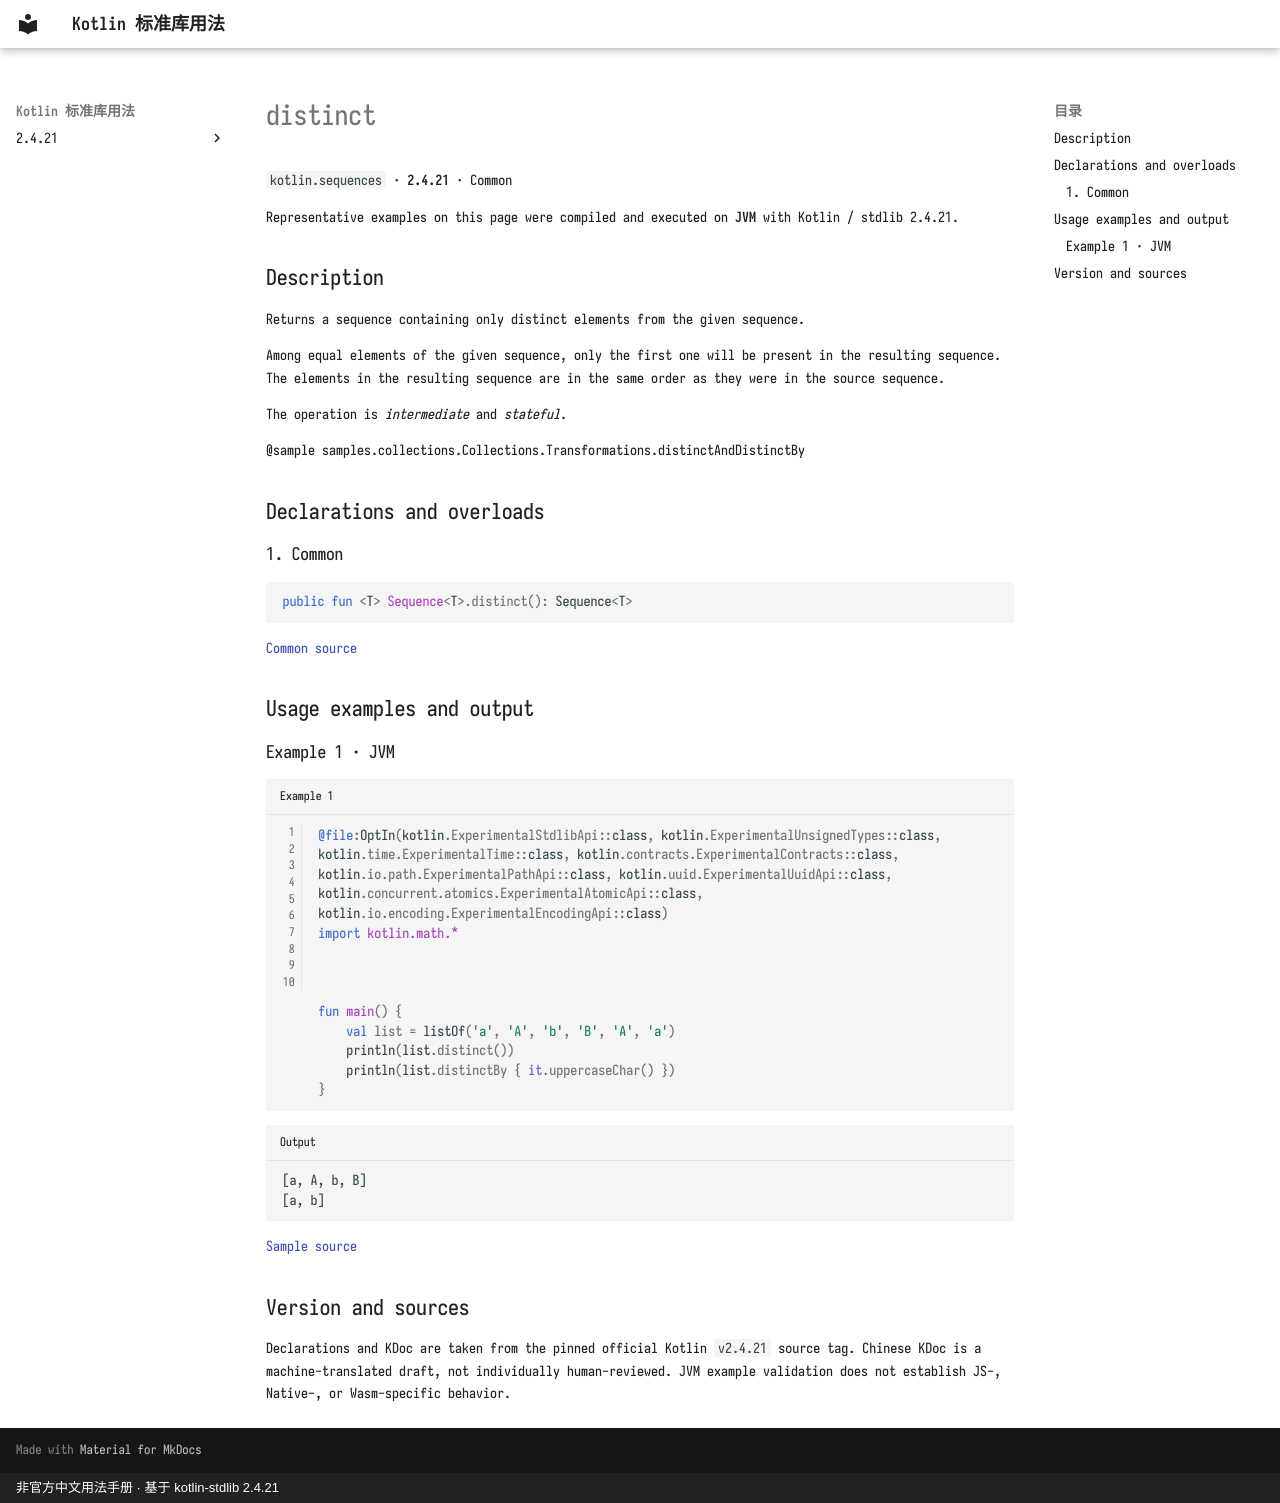

repository: oooooooko/kotlin-stdlib-docs · page: en/api/kotlin.sequences/distinct--54c9e847/index.html · generator: mkdocs · copyright: 非官方中文用法手册 · 基于 kotlin-stdlib 2.4.21

# distinct

`kotlin.sequences` · **2.4.21** · Common

Representative examples on this page were compiled and executed on **JVM** with Kotlin / stdlib 2.4.21.

## Description

Returns a sequence containing only distinct elements from the given sequence.

Among equal elements of the given sequence, only the first one will be present in the resulting sequence.
The elements in the resulting sequence are in the same order as they were in the source sequence.

The operation is _intermediate_ and _stateful_.

@sample samples.collections.Collections.Transformations.distinctAndDistinctBy

## Declarations and overloads

### 1. Common

```kotlin
public fun <T> Sequence<T>.distinct(): Sequence<T>
```

[Common source](https://github.com/JetBrains/kotlin/blob/v2.4.21/libraries/stdlib/common/src/generated/_Sequences.kt#L1368)

## Usage examples and output

### Example 1 · JVM

```kotlin title="Example 1" linenums="1"
@file:OptIn(kotlin.ExperimentalStdlibApi::class, kotlin.ExperimentalUnsignedTypes::class, kotlin.time.ExperimentalTime::class, kotlin.contracts.ExperimentalContracts::class, kotlin.io.path.ExperimentalPathApi::class, kotlin.uuid.ExperimentalUuidApi::class, kotlin.concurrent.atomics.ExperimentalAtomicApi::class, kotlin.io.encoding.ExperimentalEncodingApi::class)
import kotlin.math.*



fun main() {
    val list = listOf('a', 'A', 'b', 'B', 'A', 'a')
    println(list.distinct())
    println(list.distinctBy { it.uppercaseChar() })
}
```

```text title="Output"
[a, A, b, B]
[a, b]
```

[Sample source](https://github.com/JetBrains/kotlin/blob/v2.4.21/libraries/stdlib/samples/test/samples/collections/collections.kt#L819)

## Version and sources

Declarations and KDoc are taken from the pinned official Kotlin `v2.4.21` source tag. Chinese KDoc is a machine-translated draft, not individually human-reviewed. JVM example validation does not establish JS-, Native-, or Wasm-specific behavior.
